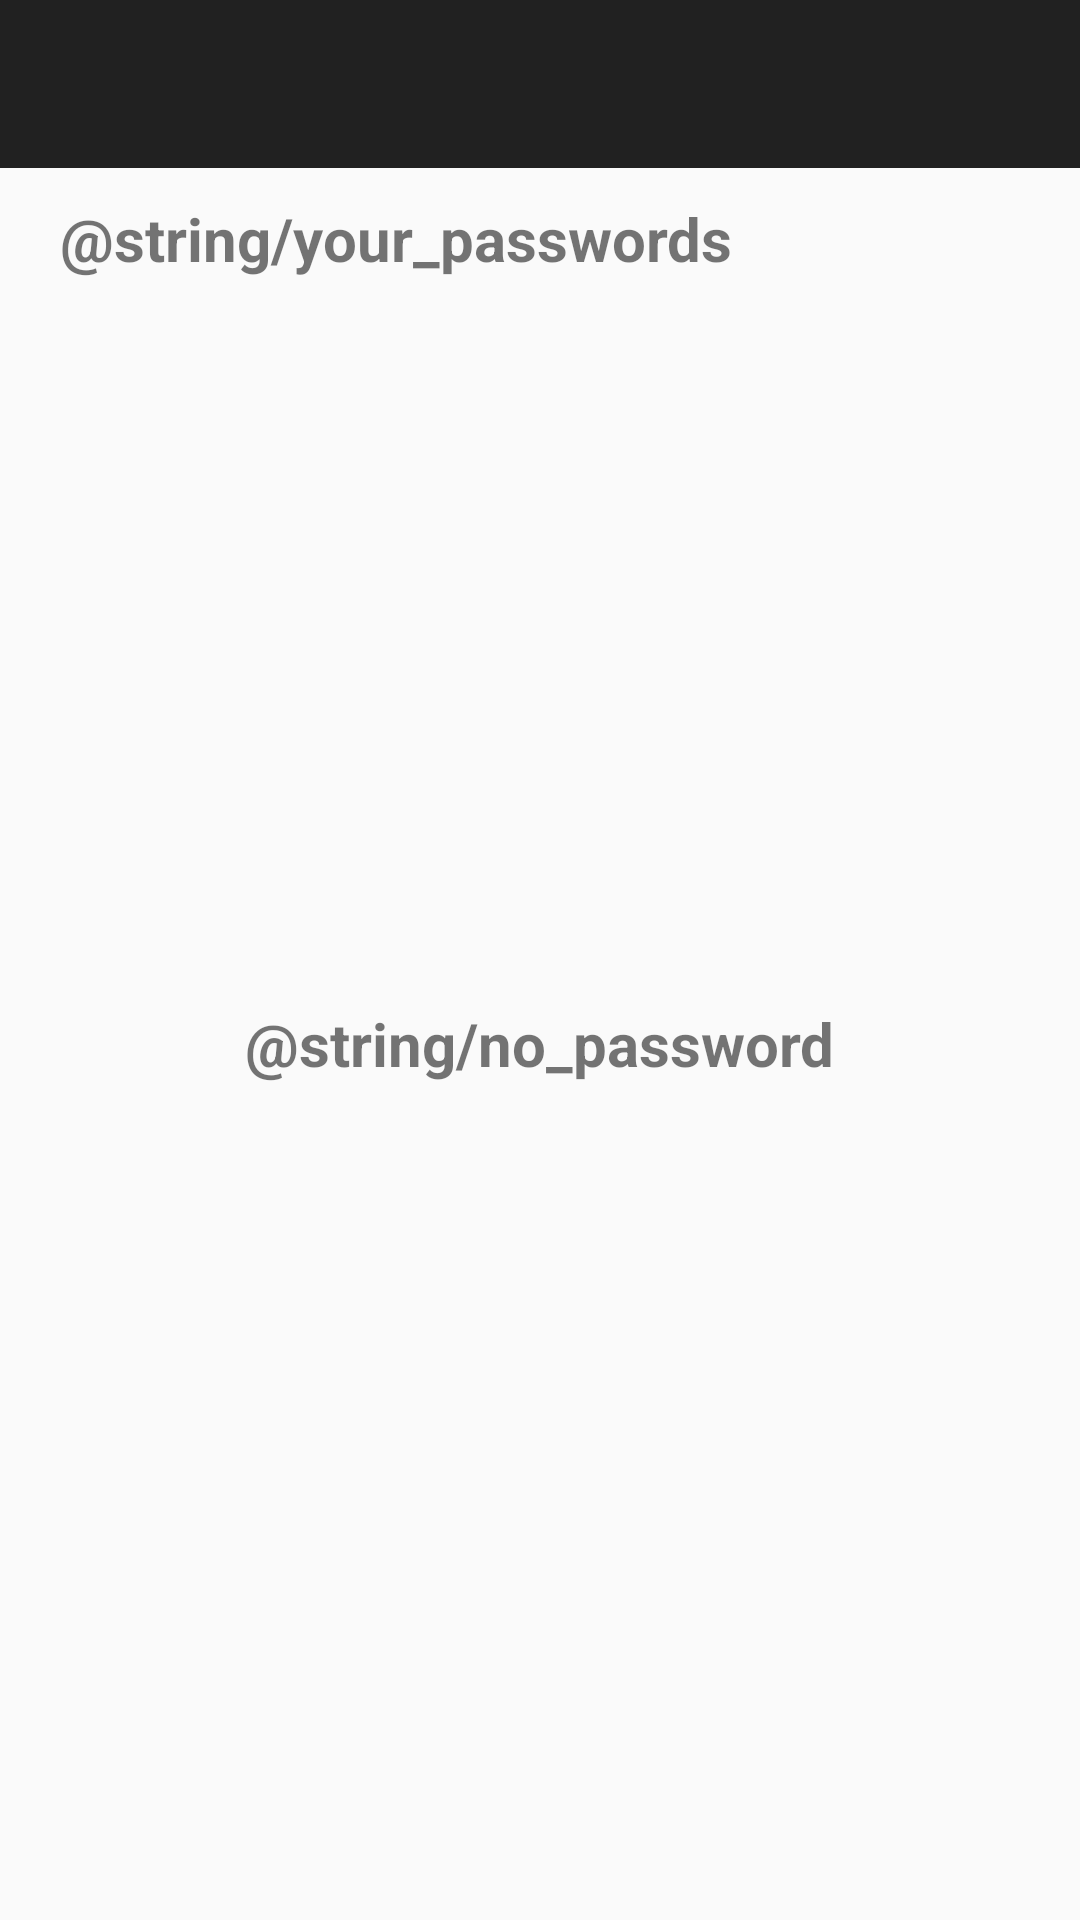

Reconstruct the res/layout file that produces this screen, plus the resources it refers to.
<!-- AndroidManifest.xml: activity theme AppTheme.NoActionBar -->
<!-- res/layout/activity_main.xml -->
<?xml version="1.0" encoding="utf-8"?>
<androidx.appcompat.widget.LinearLayoutCompat xmlns:android="http://schemas.android.com/apk/res/android"
	xmlns:tools="http://schemas.android.com/tools"
	android:id="@+id/llMainLayout"
	android:layout_width="match_parent"
	android:layout_height="match_parent"
	android:orientation="vertical"
	tools:context=".Activities.MainActivity">

	<include layout="@layout/toolbar" />

	<RelativeLayout
		android:layout_width="match_parent"
		android:layout_height="match_parent">

		<androidx.appcompat.widget.LinearLayoutCompat
			android:layout_width="match_parent"
			android:layout_height="match_parent"
			android:orientation="vertical"
			android:weightSum="1">

			<androidx.appcompat.widget.AppCompatTextView
				android:layout_width="match_parent"
				android:layout_height="wrap_content"
				android:layout_marginVertical="10dp"
				android:layout_marginStart="20dp"
				android:text="@string/your_passwords"
				android:textSize="20sp"
				android:textStyle="bold" />

			<androidx.recyclerview.widget.RecyclerView
				android:id="@+id/rlvPasswords"
				android:layout_width="match_parent"
				android:layout_height="match_parent"
				android:layout_below="@+id/txtTop"
				android:layout_weight="1" />

		</androidx.appcompat.widget.LinearLayoutCompat>

		<androidx.appcompat.widget.AppCompatTextView
			android:id="@+id/lblEmptyMessage"
			android:layout_width="wrap_content"
			android:layout_height="wrap_content"
			android:layout_centerInParent="true"
			android:layout_gravity="center"
			android:layout_marginHorizontal="10dp"
			android:text="@string/no_password"
			android:textSize="20sp"
			android:textStyle="bold" />

	</RelativeLayout>

</androidx.appcompat.widget.LinearLayoutCompat>
<!-- res/layout/toolbar.xml (included above) -->
<?xml version="1.0" encoding="utf-8"?>
<com.google.android.material.appbar.AppBarLayout xmlns:android="http://schemas.android.com/apk/res/android"
	xmlns:app="http://schemas.android.com/apk/res-auto"
	android:layout_width="match_parent"
	android:layout_height="wrap_content"
	android:theme="@style/AppTheme.AppBarOverlay">

	<androidx.appcompat.widget.Toolbar
		android:id="@+id/toolbar"
		android:layout_width="match_parent"
		android:layout_height="?attr/actionBarSize"
		android:background="?attr/colorPrimary"
		app:popupTheme="@style/AppTheme.PopupOverlay" />

</com.google.android.material.appbar.AppBarLayout>
<!-- resources referenced by this layout -->
<resources>
  <style name="AppTheme.AppBarOverlay" parent="ThemeOverlay.AppCompat.Dark.ActionBar" />
  <style name="AppTheme.PopupOverlay" parent="ThemeOverlay.AppCompat.Light" />
  <style name="AppTheme.NoActionBar">
          <item name="windowActionBar">false</item>
          <item name="windowNoTitle">true</item>
      </style>
</resources>
